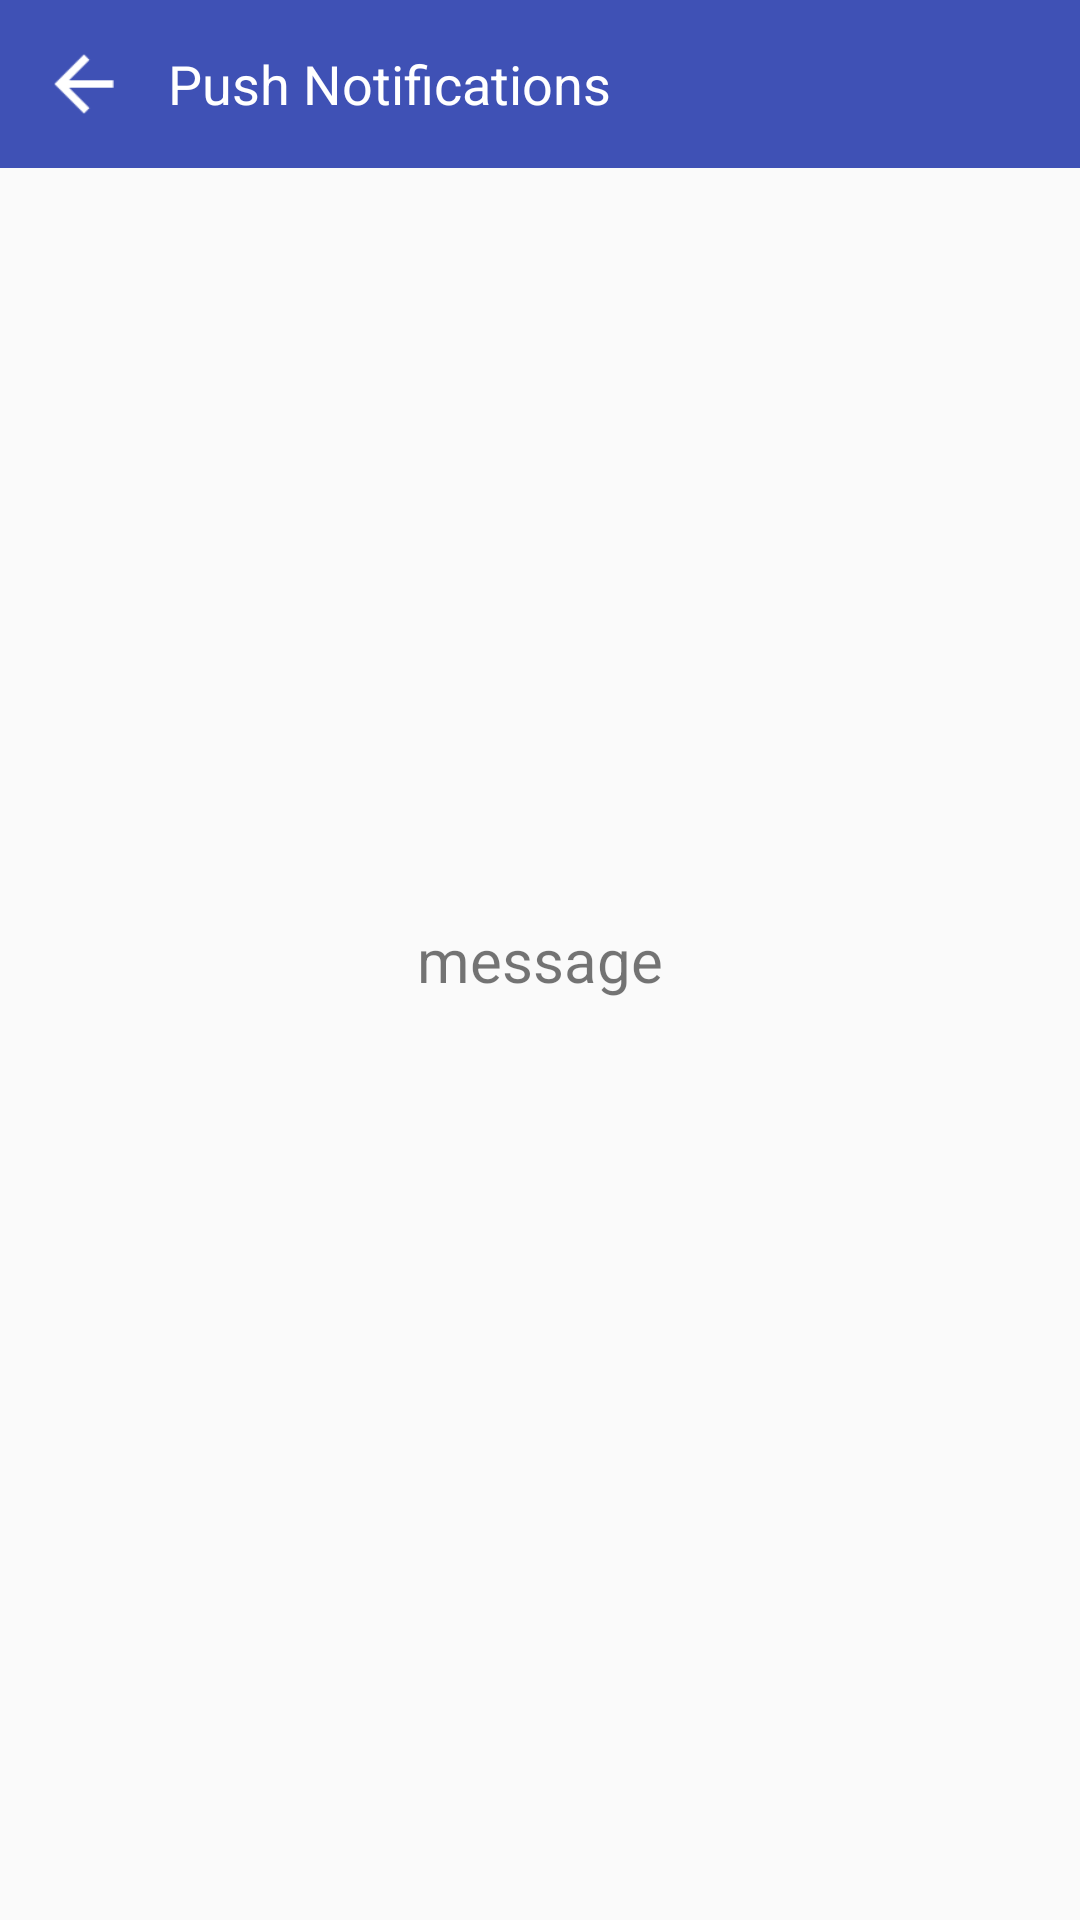

Reconstruct the res/layout file that produces this screen, plus the resources it refers to.
<!-- AndroidManifest.xml: application theme AppTheme -->
<!-- res/layout/activity_message.xml -->
<?xml version="1.0" encoding="utf-8"?>
<RelativeLayout xmlns:android="http://schemas.android.com/apk/res/android"
    xmlns:tools="http://schemas.android.com/tools"
    android:layout_width="match_parent"
    android:layout_height="match_parent"
    tools:context=".Activity.Message">

    <RelativeLayout
        android:id="@+id/topbar"
        android:layout_width="match_parent"
        android:layout_height="wrap_content"
        android:background="@color/colorPrimary">

        <FrameLayout
            android:id="@+id/back"
            android:layout_width="56dp"
            android:layout_height="56dp"
            android:background="?android:attr/selectableItemBackground"
            android:clickable="true">

            <ImageView
                android:layout_width="20dp"
                android:layout_height="20dp"
                android:layout_gravity="center"
                android:src="@drawable/back_arrow" />
        </FrameLayout>

        <TextView
            android:layout_width="wrap_content"
            android:layout_height="wrap_content"
            android:layout_centerVertical="true"
            android:layout_toRightOf="@+id/back"
            android:text="Push Notifications"
            android:textColor="@android:color/white"
            android:textSize="18sp" />


    </RelativeLayout>


    <TextView
        android:id="@+id/message"
        android:layout_width="wrap_content"
        android:layout_height="wrap_content"
        android:layout_centerInParent="true"
        android:gravity="center"
        android:text="message"
        android:textSize="20sp" />


</RelativeLayout>
<!-- resources referenced by this layout -->
<resources>
  <color name="colorPrimary">#3F51B5</color>
  <!-- drawable back_arrow: png bitmap (drawable, 407 bytes) -->
  <style name="AppTheme" parent="Theme.AppCompat.Light.NoActionBar">
          
          <item name="colorPrimary">@color/colorPrimary</item>
          <item name="colorPrimaryDark">@color/colorPrimaryDark</item>
          <item name="colorAccent">@color/colorAccent</item>
          <item name="colorControlNormal">#B6B6B6</item>
          <item name="colorControlActivated">@color/colorAccent</item>
          <item name="colorControlHighlight">@color/colorAccent</item>
      </style>
  <color name="colorPrimaryDark">#303F9F</color>
  <color name="colorAccent">#37474F</color>
</resources>
